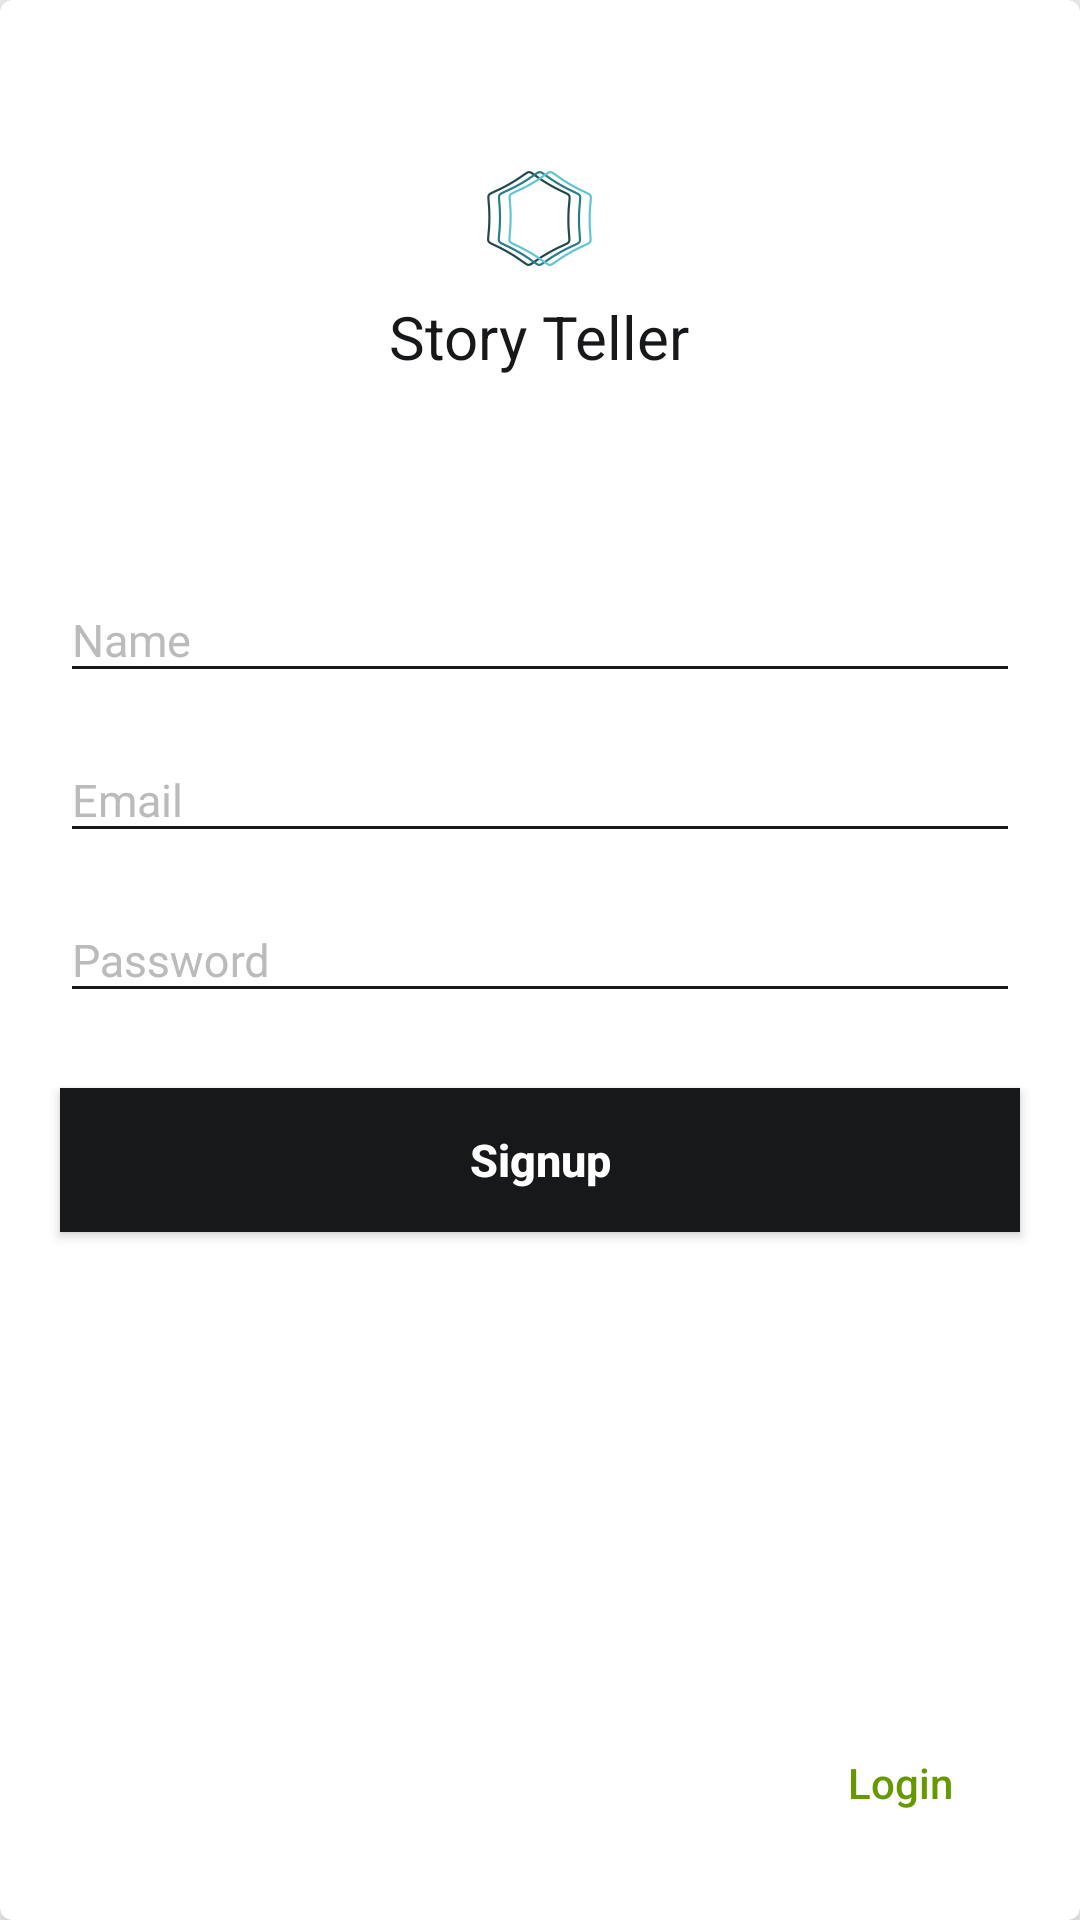

Write the Android layout XML for this screen, with the resource values it uses.
<!-- AndroidManifest.xml: application theme AppTheme -->
<!-- res/layout/fragment_signup.xml -->
<FrameLayout xmlns:android="http://schemas.android.com/apk/res/android"
    xmlns:tools="http://schemas.android.com/tools"
    android:layout_width="match_parent"
    android:layout_height="match_parent"
    xmlns:app="http://schemas.android.com/apk/res-auto"
    tools:context="mitra.suvankar.storyteller.SignupFragment"
    android:layout_marginLeft="30dp"
    android:layout_marginRight="30dp"
    android:layout_marginBottom="50dp"
    android:layout_marginTop="50dp"
    android:layout_centerVertical="true"
    android:layout_centerHorizontal="true">

    <android.support.v7.widget.CardView
        android:layout_width="match_parent"
        android:layout_height="match_parent"
        app:cardCornerRadius="4dp"
        app:cardElevation="6dp"
        app:cardPreventCornerOverlap="false">
        <RelativeLayout
            android:layout_width="match_parent"
            android:layout_height="match_parent">

            <LinearLayout
                android:layout_width="match_parent"
                android:layout_height="match_parent"
                android:orientation="vertical"
                android:layout_alignParentBottom="true"
                android:layout_alignParentStart="true">

                <RelativeLayout
                    android:layout_width="match_parent"
                    android:layout_height="0dp"
                    android:layout_weight="2">

                    <LinearLayout
                        android:layout_width="wrap_content"
                        android:layout_height="wrap_content"
                        android:orientation="vertical"
                        android:layout_centerInParent="true">
                        <ImageView
                            android:layout_width="match_parent"
                            android:layout_height="wrap_content"
                            android:src="@drawable/story_teller_100dp"
                            android:id="@+id/signup_app_logo"
                            android:layout_marginBottom="5dp"/>
                        <TextView
                            android:id="@+id/signup_title"
                            android:layout_width="match_parent"
                            android:layout_height="0dp"
                            android:layout_weight="1"
                            android:text="Story Teller"
                            android:layout_marginTop="5dp"
                            android:textAlignment="center"
                            android:textColor="@color/dark_gray"
                            android:textSize="20sp" />
                    </LinearLayout>

                </RelativeLayout>

                <RelativeLayout
                    android:layout_width="match_parent"
                    android:layout_height="0dp"
                    android:layout_weight="4">

                    <android.support.design.widget.TextInputLayout
                        android:id="@+id/signup_name_layout"
                        android:layout_width="match_parent"
                        android:layout_height="wrap_content"
                        android:layout_marginBottom="5dp"
                        android:layout_marginLeft="20dp"
                        android:layout_marginRight="20dp"
                        android:hint="Name"
                        android:textColorHint="@color/light_gray"
                        android:theme="@style/MyEditText">

                        <android.support.design.widget.TextInputEditText
                            android:id="@+id/signup_name_input"
                            android:layout_width="match_parent"
                            android:layout_height="wrap_content"
                            android:inputType="textCapWords"
                            android:textColor="@color/dark_gray"
                            android:theme="@style/MyEditText"
                            android:textSize="15sp"/>
                    </android.support.design.widget.TextInputLayout>
                    <android.support.design.widget.TextInputLayout
                        android:id="@+id/signup_email_layout"
                        android:layout_below="@+id/signup_name_layout"
                        android:layout_width="match_parent"
                        android:layout_height="wrap_content"
                        android:layout_marginBottom="5dp"
                        android:layout_marginLeft="20dp"
                        android:layout_marginRight="20dp"
                        android:hint="Email"
                        android:textColorHint="@color/light_gray"
                        android:theme="@style/MyEditText">

                        <android.support.design.widget.TextInputEditText
                            android:id="@+id/signup_email_input"
                            android:layout_width="match_parent"
                            android:layout_height="wrap_content"
                            android:inputType="textEmailAddress"
                            android:textColor="@color/dark_gray"
                            android:theme="@style/MyEditText"
                            android:textSize="15sp"/>
                    </android.support.design.widget.TextInputLayout>

                    <android.support.design.widget.TextInputLayout
                        android:id="@+id/signup_password_layout"
                        android:layout_width="match_parent"
                        android:layout_height="wrap_content"
                        android:layout_below="@+id/signup_email_layout"
                        android:layout_marginBottom="25dp"
                        android:layout_marginLeft="20dp"
                        android:layout_marginRight="20dp"
                        android:hint="Password"
                        android:textColorHint="@color/light_gray"
                        android:theme="@style/MyEditText">

                        <android.support.design.widget.TextInputEditText
                            android:id="@+id/signup_password_input"
                            android:layout_width="match_parent"
                            android:layout_height="wrap_content"
                            android:inputType="textPassword"
                            android:textColor="@color/dark_gray"
                            android:textSize="15sp"
                            android:theme="@style/MyEditText" />
                    </android.support.design.widget.TextInputLayout>

                    <Button
                        android:id="@+id/signup_signup_button"
                        style="@style/Widget.AppCompat.Button.Colored"
                        android:layout_width="match_parent"
                        android:layout_height="wrap_content"
                        android:background="@drawable/rect_button_border"
                        android:text="Signup"
                        android:textAllCaps="false"
                        android:paddingLeft="10dp"
                        android:paddingRight="10dp"
                        android:textSize="15sp"
                        android:textStyle="bold"
                        android:textColor="@android:color/white"
                        android:layout_below="@+id/signup_password_layout"
                        android:layout_marginRight="20dp"
                        android:layout_marginLeft="20dp"
                        android:layout_centerHorizontal="true"/>

                </RelativeLayout>
                <RelativeLayout
                    android:layout_width="match_parent"
                    android:layout_height="0dp"
                    android:layout_weight="1">
                    <LinearLayout
                        android:layout_width="match_parent"
                        android:layout_height="match_parent"
                        android:orientation="horizontal">
                        <ImageButton
                            android:layout_width="0dp"
                            android:layout_height="match_parent"
                            android:layout_weight="1"
                            android:src="@drawable/facebook_box"
                            style="@style/Widget.AppCompat.Button.Borderless"/>
                        <ImageButton
                            android:layout_width="0dp"
                            android:layout_height="match_parent"
                            android:layout_weight="1"
                            android:src="@drawable/google"
                            style="@style/Widget.AppCompat.Button.Borderless"/>

                        <Button
                            android:id="@+id/signup_login_button"
                            style="@style/Widget.AppCompat.Button.Borderless"
                            android:layout_width="0dp"
                            android:layout_height="match_parent"
                            android:layout_alignStart="@+id/login_login_button"
                            android:layout_alignTop="@+id/login_forgot_password_button"
                            android:layout_weight="1"
                            android:text="Login"
                            android:textAllCaps="false"
                            android:textColor="@android:color/holo_green_dark"
                            android:textSize="14sp"
                            android:onClick="showLoginFragment"/>
                    </LinearLayout>
                </RelativeLayout>

            </LinearLayout>
        </RelativeLayout>
    </android.support.v7.widget.CardView>

</FrameLayout>
<!-- resources referenced by this layout -->
<resources>
  <color name="dark_gray">#17181a</color>
  <color name="light_gray">#bcbaba</color>
  <!-- drawable rect_button_border (drawable-nodpi) -->
  <?xml version="1.0" encoding="utf-8"?>
  <ripple xmlns:android="http://schemas.android.com/apk/res/android"
          android:color="#535353">
      <item>
          <shape android:shape="rectangle">
              <solid android:color="@color/dark_gray"/>
              
                  
          </shape>
      </item>
  </ripple>
  <!-- drawable story_teller_100dp: png bitmap (drawable-nodpi, 8698 bytes) -->
  <style name="MyEditText" parent="Widget.Design.TextInputLayout">
          <item name="colorControlNormal">@color/dark_gray</item>
          <item name="colorControlActivated">@color/dark_gray</item>
          <item name="colorAccent">@color/dark_gray</item>
      </style>
  <style name="AppTheme" parent="Theme.AppCompat.Light.NoActionBar">
          
          <item name="colorPrimary">@color/colorPrimary</item>
          <item name="colorPrimaryDark">@color/colorPrimaryDark</item>
          <item name="colorAccent">@color/colorAccent</item>
          <item name="android:statusBarColor">@android:color/transparent</item>
      </style>
  <color name="colorPrimary">@color/dark_gray</color>
  <color name="colorPrimaryDark">@color/black</color>
  <color name="colorAccent">@android:color/holo_green_dark</color>
  <color name="black">#000</color>
</resources>
